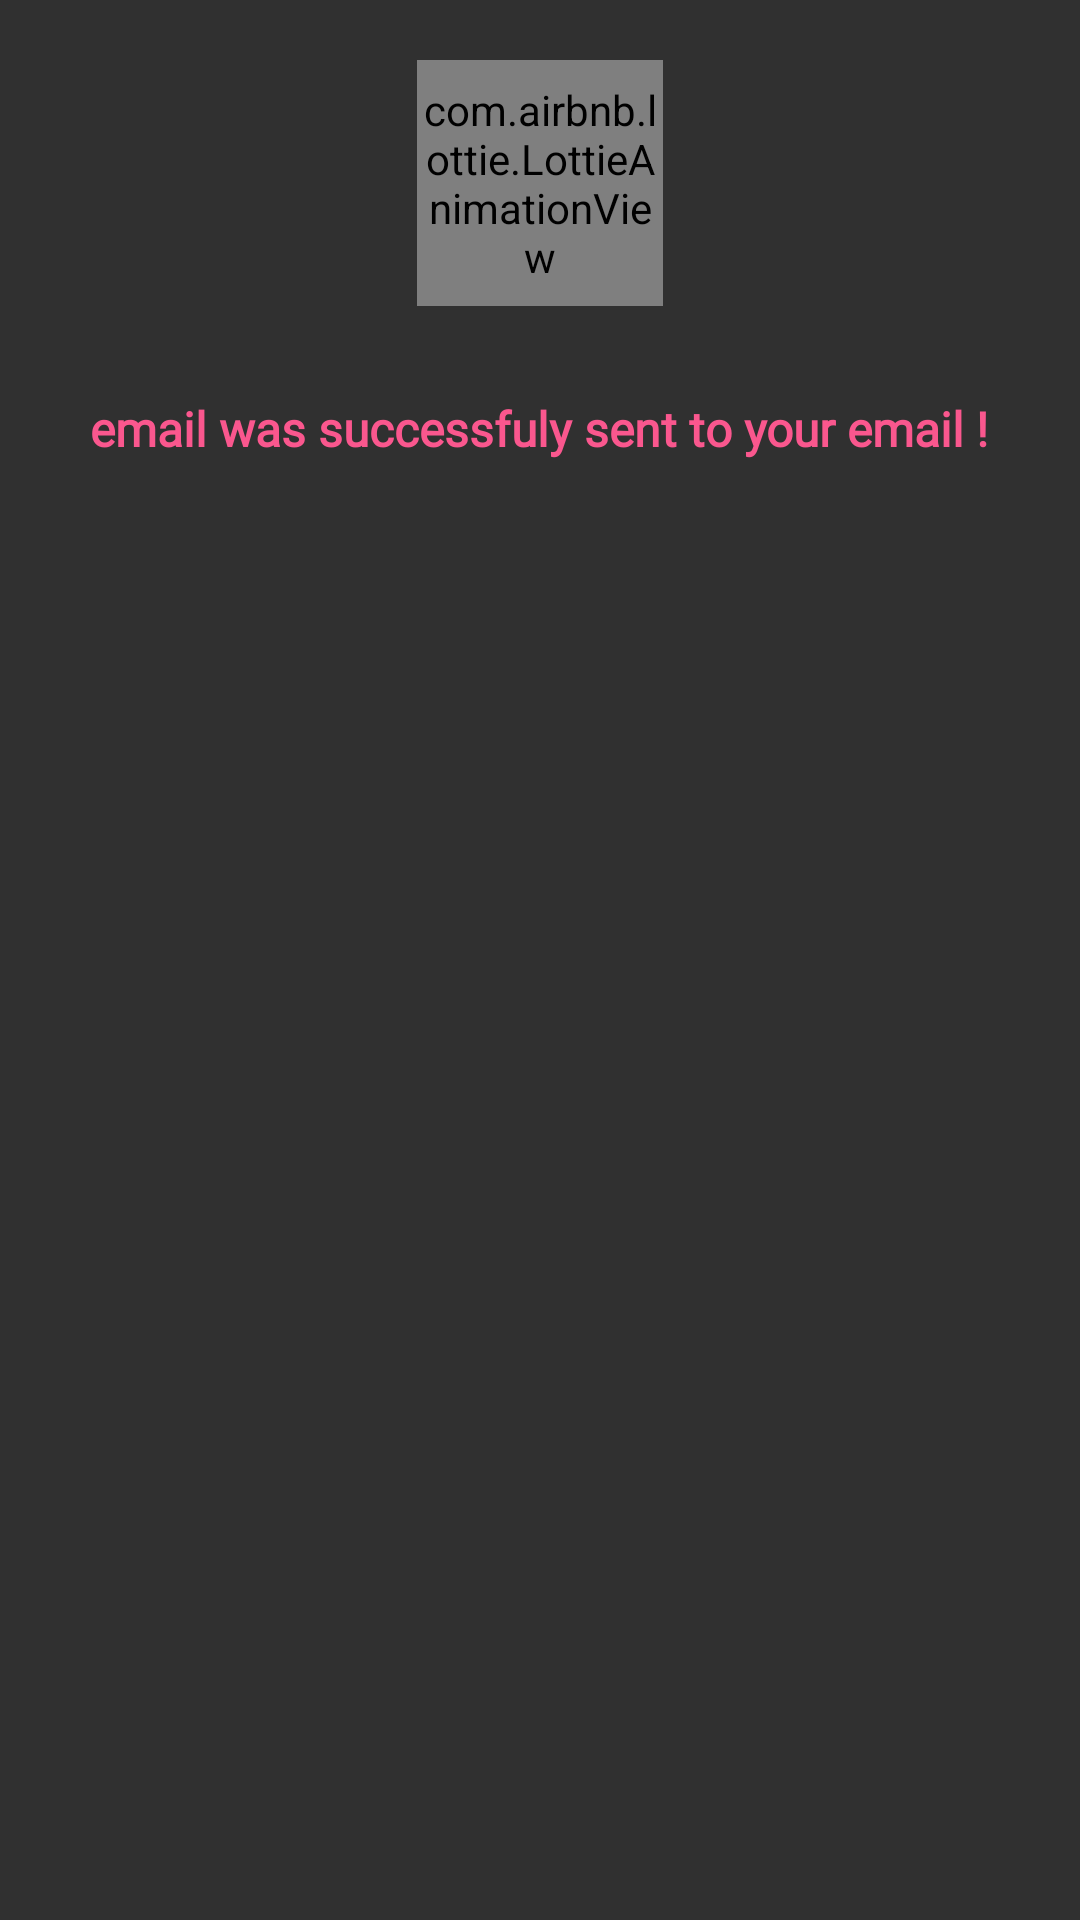

Here is an Android app screen rendered from its layout file. Give the layout XML and the strings, colors and styles it references.
<!-- AndroidManifest.xml: application theme Theme.Design.NoActionBar -->
<!-- res/layout/dialog_item.xml -->
<?xml version="1.0" encoding="utf-8"?>
<LinearLayout xmlns:android="http://schemas.android.com/apk/res/android"
    xmlns:app="http://schemas.android.com/apk/res-auto"
    android:layout_width="match_parent"
    android:layout_height="wrap_content"
    android:layout_marginStart="40dp"
    android:layout_marginEnd="40dp"
    android:background="@drawable/dialog_shape"
    android:gravity="center_horizontal"
    android:orientation="vertical">


    <com.airbnb.lottie.LottieAnimationView
        android:layout_width="82dp"
        android:layout_height="82dp"
        app:lottie_rawRes="@raw/sent_anim"
        app:lottie_autoPlay="true"
        android:layout_marginTop="20dp"/>


    <TextView
        android:layout_width="wrap_content"
        android:layout_height="wrap_content"
        android:fontFamily="@font/montera_regular"
        android:layout_gravity="center_horizontal"
        android:layout_marginTop="30dp"
        android:layout_marginBottom="40dp"
        android:text="email was successfuly sent to your email !"
        android:paddingStart="30dp"
        android:paddingEnd="30dp"
        android:gravity="center"
        android:textColor="@color/main_color"
        android:textSize="16sp"
        android:textStyle="bold" />

    <LinearLayout
        android:layout_width="wrap_content"
        android:layout_height="wrap_content"
        android:layout_marginStart="20dp"
        android:layout_marginEnd="20dp"
        android:gravity="center_horizontal">

    </LinearLayout>

</LinearLayout>
<!-- resources referenced by this layout -->
<resources>
  <color name="main_color">#FA578E</color>
</resources>
